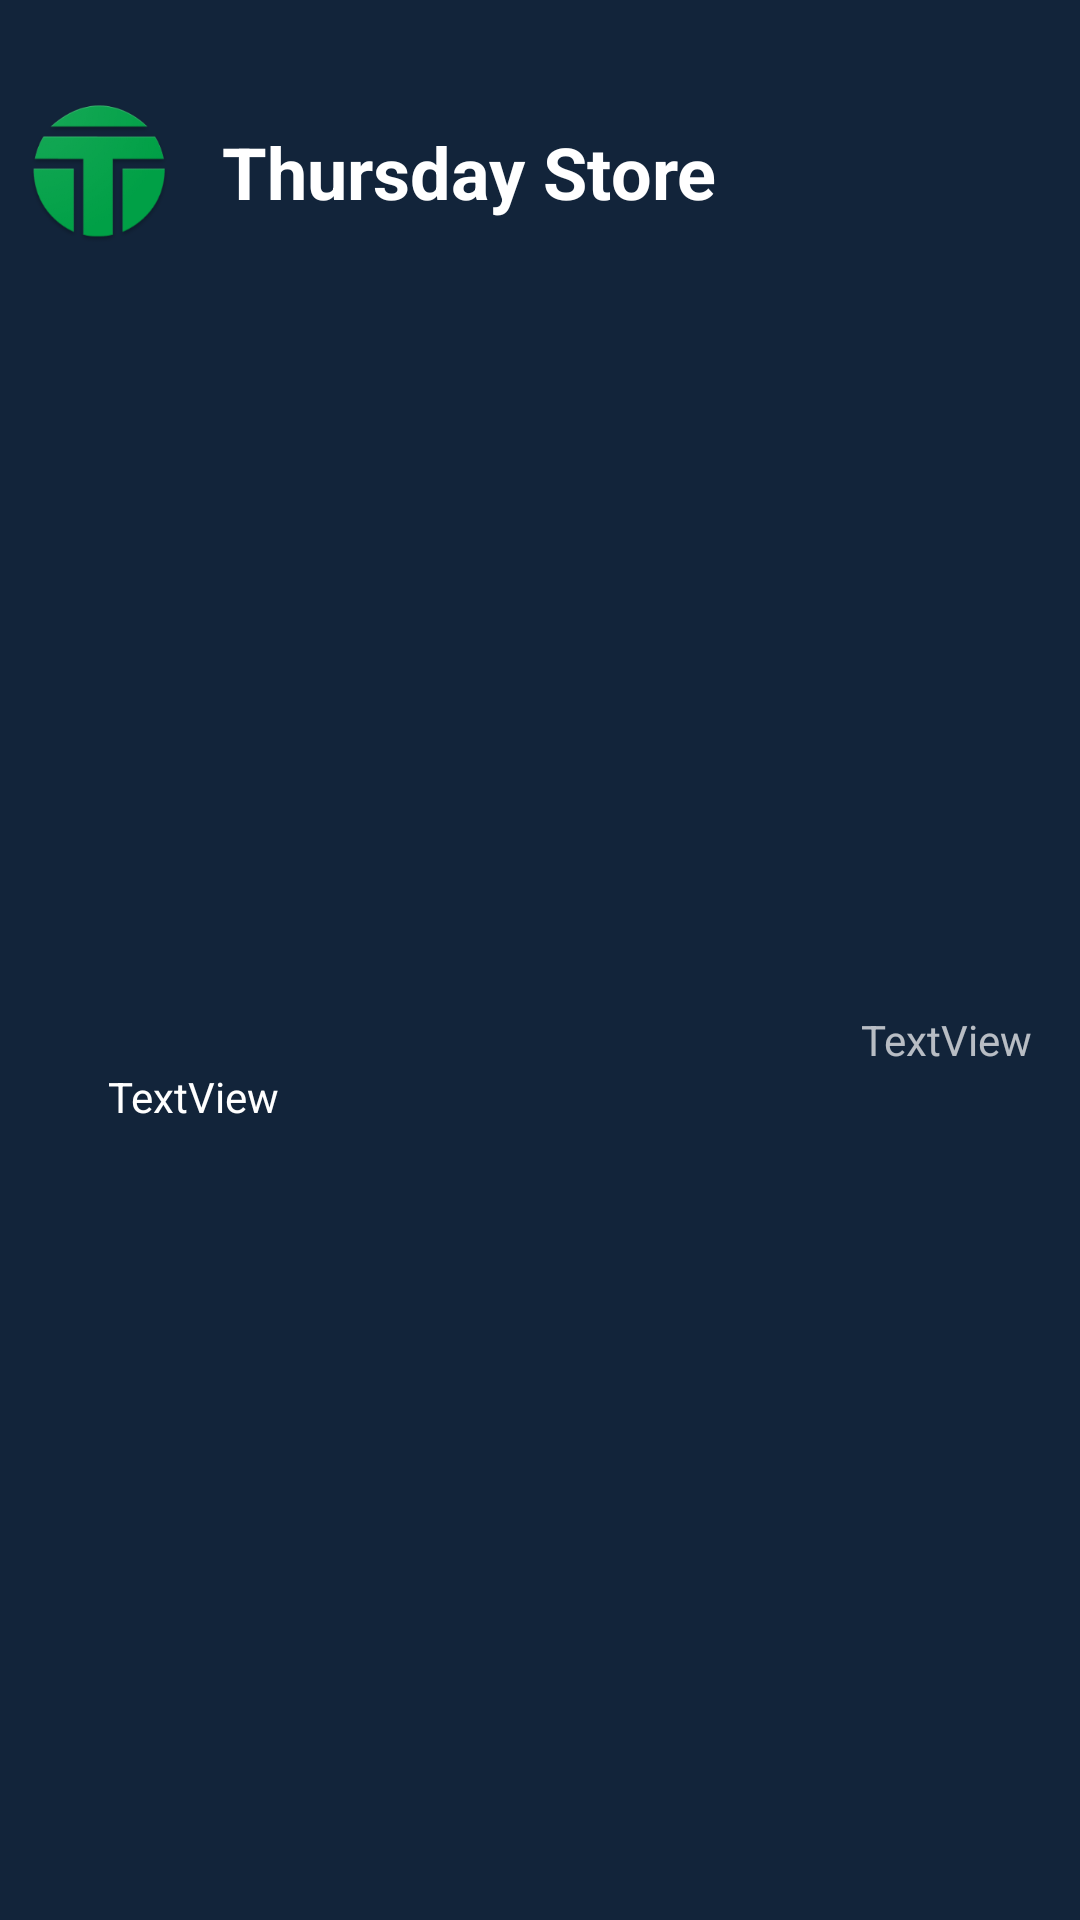

Reconstruct the res/layout file that produces this screen, plus the resources it refers to.
<!-- AndroidManifest.xml: application theme AppTheme -->
<!-- res/layout/nav_header_main.xml -->
<?xml version="1.0" encoding="utf-8"?>
<androidx.constraintlayout.widget.ConstraintLayout xmlns:android="http://schemas.android.com/apk/res/android"
    xmlns:app="http://schemas.android.com/apk/res-auto"
    android:layout_width="match_parent"
    android:layout_height="wrap_content"
    android:background="#12243a"
    android:gravity="bottom"
    android:orientation="vertical"
    android:theme="@style/ThemeOverlay.AppCompat.Dark">

    <TextView
        android:layout_width="0dp"
        android:layout_height="wrap_content"
        android:layout_marginStart="16dp"
        android:paddingTop="@dimen/nav_header_vertical_spacing"
        android:text="Thursday Store"
        android:textColor="@android:color/white"
        android:textSize="24sp"
        android:textStyle="bold"
        app:layout_constraintBottom_toBottomOf="@+id/imageView"
        app:layout_constraintEnd_toEndOf="parent"
        app:layout_constraintStart_toEndOf="@+id/imageView"
        app:layout_constraintTop_toTopOf="@+id/imageView" />

    <TextView
        android:id="@+id/macAddress"
        android:layout_width="wrap_content"
        android:layout_height="wrap_content"
        android:layout_marginEnd="16dp"
        android:text="TextView"
        app:layout_constraintBottom_toTopOf="@+id/navUserName"
        app:layout_constraintEnd_toEndOf="parent" />

    <ImageView
        android:id="@+id/imageView"
        android:layout_width="50dp"
        android:layout_height="50dp"
        android:layout_marginStart="8dp"
        android:layout_marginTop="32dp"
        app:layout_constraintStart_toStartOf="parent"
        app:layout_constraintTop_toTopOf="parent"
        app:srcCompat="@drawable/ic_logo" />

    <TextView
        android:id="@+id/navUserName"
        android:layout_width="wrap_content"
        android:layout_height="wrap_content"
        android:layout_marginStart="8dp"
        android:text="TextView"
        android:textColor="@android:color/white"
        app:layout_constraintBottom_toBottomOf="@+id/imageView5"
        app:layout_constraintStart_toEndOf="@+id/imageView5" />

    <ImageView
        android:id="@+id/imageView5"
        android:layout_width="20dp"
        android:layout_height="20dp"
        android:layout_marginStart="8dp"
        android:layout_marginTop="16dp"
        android:layout_marginBottom="8dp"
        app:layout_constraintBottom_toBottomOf="parent"
        app:layout_constraintStart_toStartOf="parent"
        app:layout_constraintTop_toBottomOf="@+id/imageView"
        app:srcCompat="@drawable/ic_menu_head_person" />

</androidx.constraintlayout.widget.ConstraintLayout>
<!-- resources referenced by this layout -->
<resources>
  <!-- drawable ic_logo: png bitmap (drawable, 15628 bytes) -->
  <style name="AppTheme" parent="Theme.AppCompat.Light.DarkActionBar">
          
          <item name="colorPrimary">@color/colorPrimary</item>
          <item name="colorPrimaryDark">@color/colorPrimaryDark</item>
          <item name="colorAccent">@color/colorAccent</item>
      </style>
  <color name="colorPrimary">#00a046</color>
  <color name="colorPrimaryDark">#00873b</color>
  <color name="colorAccent">#D81B60</color>
</resources>
